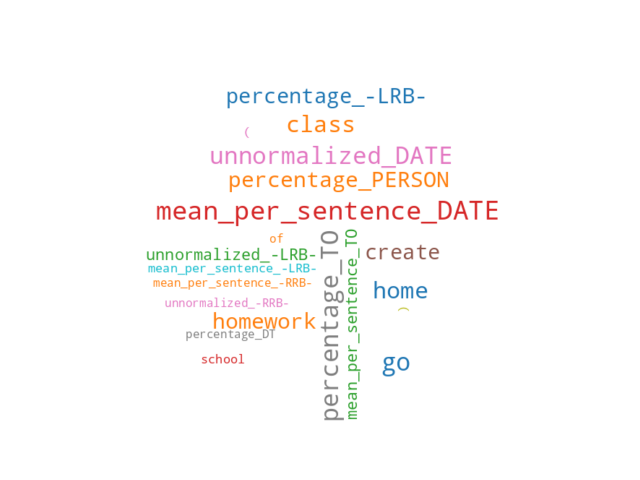

The table this chart was drawn from, first rows:
id, name, score, pvalue
19831, mean_per_sentence_DATE, 45.29, 2.109144e-11
15854, go, 40.85, 1.958773e-10
22323, percentage_TO, 39.78, 3.358289e-10
28853, unnormalized_DATE, 38.11, 7.812635e-10
16834, home, 35.55, 2.841205e-09
11053, class, 35.02, 3.709766e-09
16862, homework, 30.52, 3.660027e-08
22311, percentage_PERSON, 30.16, 4.381422e-08
12091, create, 28.82, 8.700379e-08
22274, percentage_-LRB-, 28.17, 1.210981e-07
28844, unnormalized_-LRB-, 27.88, 1.406270e-07
19871, mean_per_sentence_TO, 27.84, 1.431109e-07
19822, mean_per_sentence_-LRB-, 27.61, 1.612592e-07
53, (, 27.31, 1.882096e-07
24919, school, 26.88, 2.338868e-07
22284, percentage_DT, 24.62, 7.461680e-07
21310, of, 24.3, 8.780342e-07
55, ), 24.25, 9.026741e-07
28845, unnormalized_-RRB-, 23.75, 1.166767e-06
19823, mean_per_sentence_-RRB-, 23.7, 1.194668e-06
